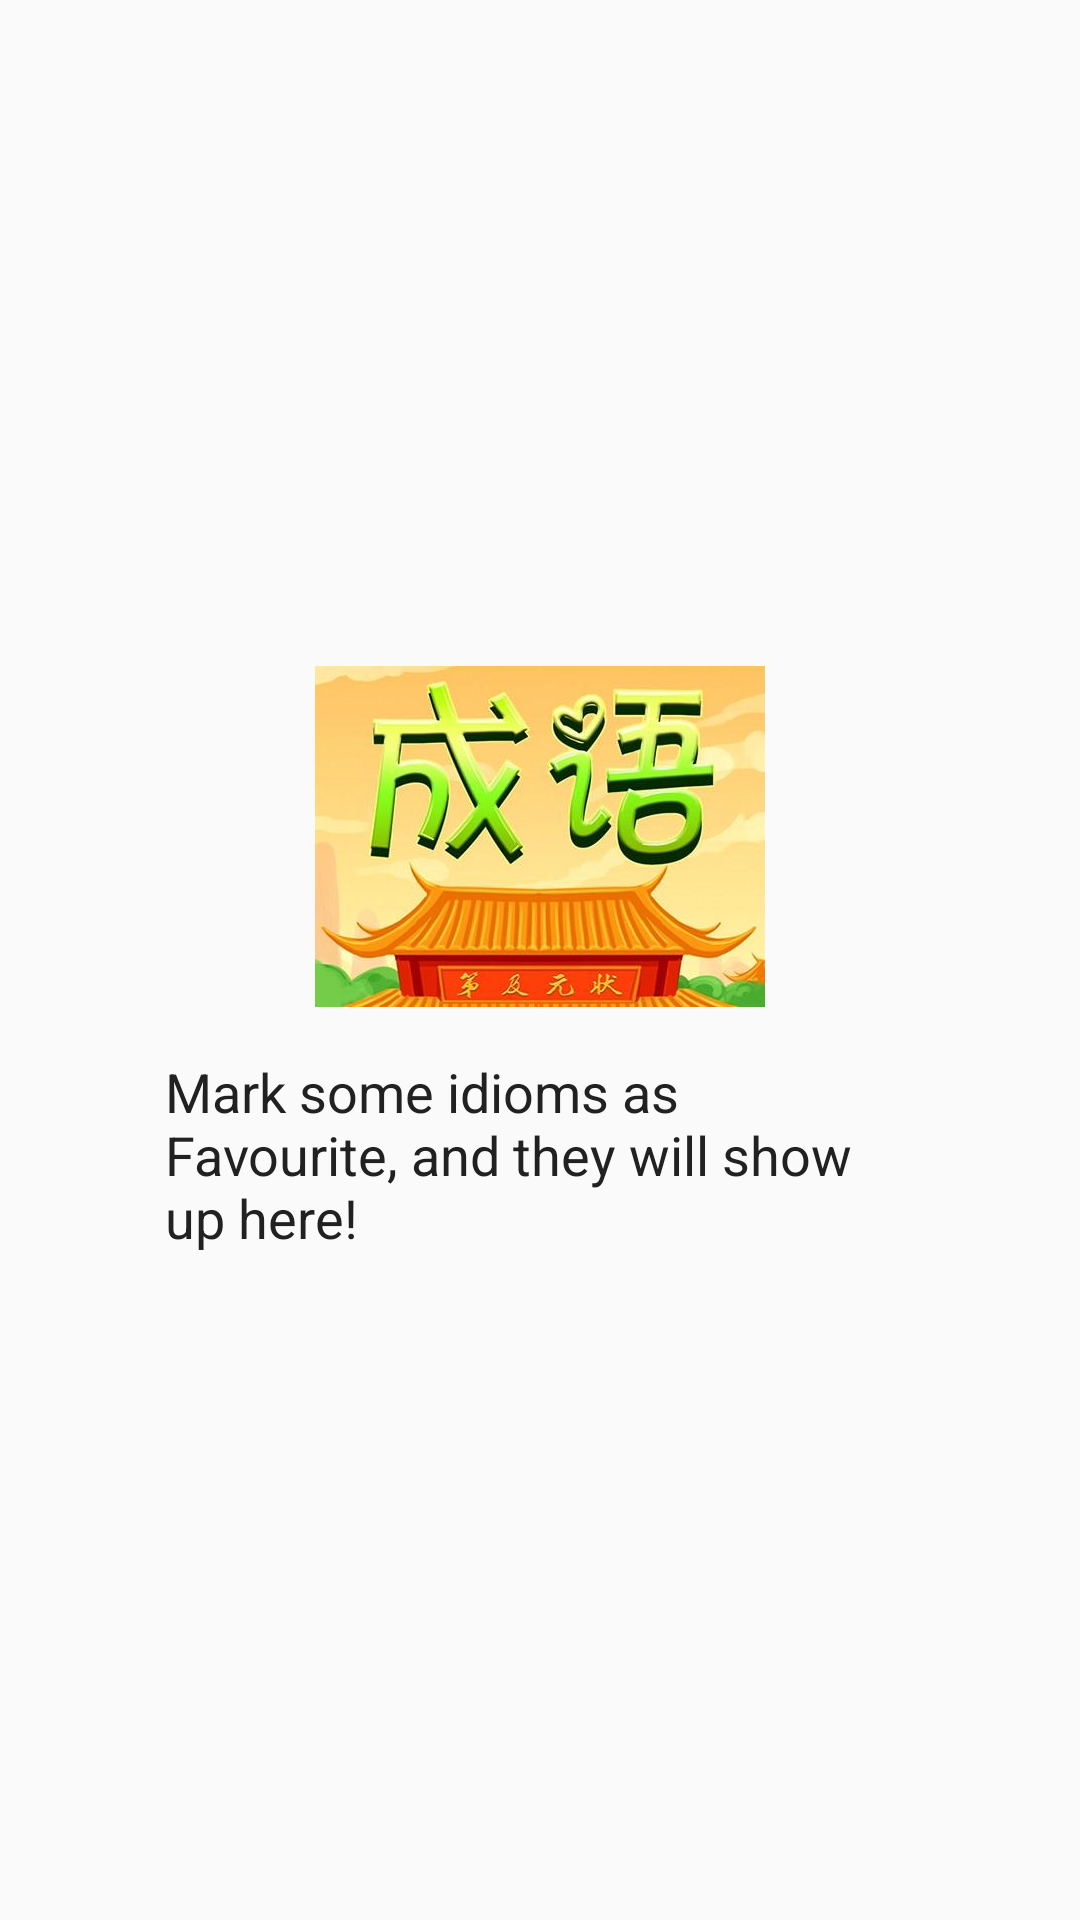

Here is an Android app screen rendered from its layout file. Give the layout XML and the strings, colors and styles it references.
<!-- AndroidManifest.xml: application theme AppTheme -->
<!-- res/layout/fragment_idiom_bank.xml -->
<?xml version="1.0" encoding="utf-8"?>
<RelativeLayout xmlns:android="http://schemas.android.com/apk/res/android"
    android:layout_width="match_parent"
    android:layout_height="match_parent">

    <ListView
        android:id="@+id/favourite_list"
        android:layout_width="match_parent"
        android:layout_height="match_parent" />

    <RelativeLayout
        android:id="@+id/empty_view"
        android:layout_width="wrap_content"
        android:layout_height="wrap_content"
        android:layout_centerInParent="true">

        <ImageView
            android:id="@+id/empty_view_image"
            android:layout_width="wrap_content"
            android:layout_height="wrap_content"
            android:layout_centerHorizontal="true"
            android:contentDescription="@string/cd_empty_view"
            android:src="@drawable/chengyu1" />

        <TextView
            android:layout_width="250dp"
            android:layout_height="wrap_content"
            android:layout_below="@id/empty_view_image"
            android:layout_centerHorizontal="true"
            android:contentDescription="@string/msg_add_favourite_idioms"
            android:paddingTop="@dimen/margin_16dp"
            android:text="@string/msg_add_favourite_idioms"
            android:textAppearance="?android:textAppearanceMedium"
            android:textColor="@color/primary_text_color" />
    </RelativeLayout>
</RelativeLayout>
<!-- resources referenced by this layout -->
<resources>
  <color name="primary_text_color">#212121</color>
  <dimen name="margin_16dp">16dp</dimen>
  <!-- drawable chengyu1: jpg bitmap (drawable-nodpi, 24909 bytes) -->
  <string name="cd_empty_view">Image for this empty screen</string>
  <string name="msg_add_favourite_idioms">Mark some idioms as Favourite, and they will show up here!</string>
  <style name="AppTheme" parent="Theme.AppCompat.Light.DarkActionBar">
          
          <item name="colorPrimary">@color/teal_500</item>
          <item name="colorPrimaryDark">@color/teal_700</item>
          <item name="colorAccent">@color/red_a200</item>
      </style>
  <color name="teal_500">#009688</color>
  <color name="teal_700">#00796B</color>
  <color name="red_a200">#FF5252</color>
</resources>
